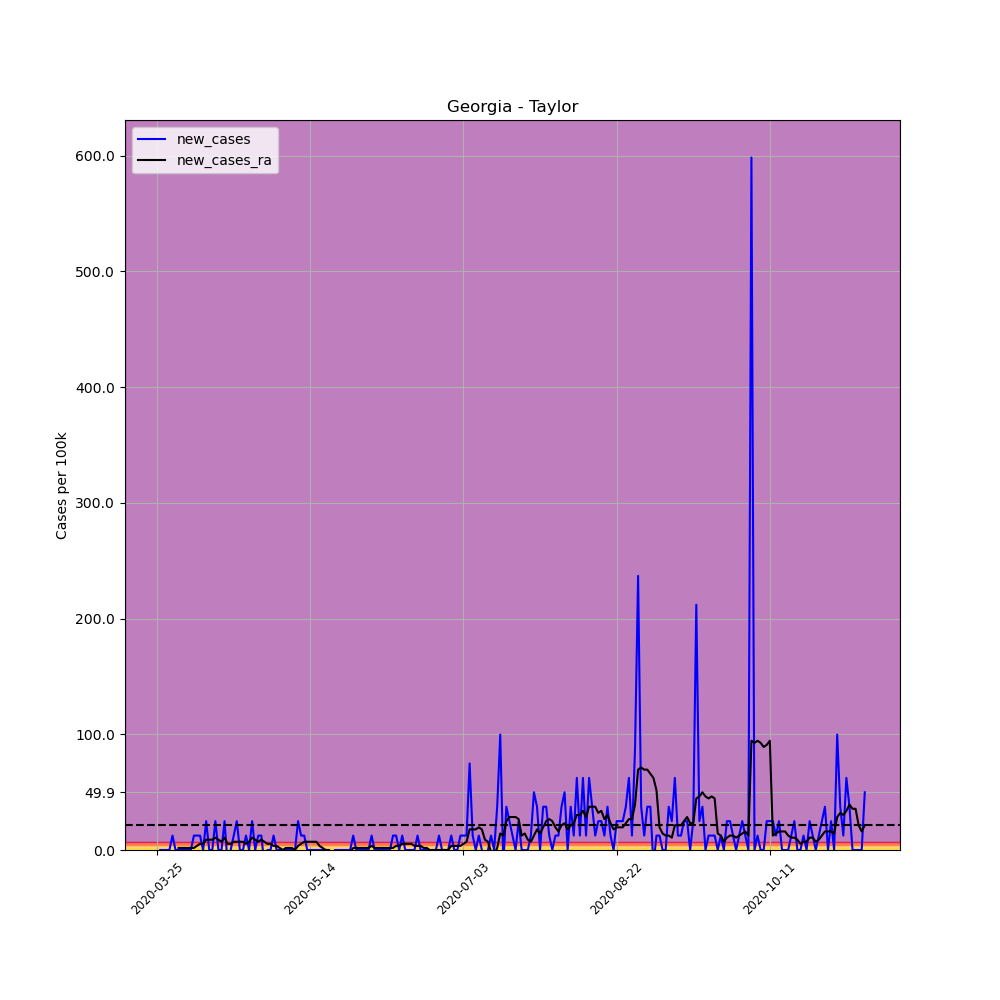

The file beside this chart, header and first rows:
, date, county, state, fips, cases, deaths, COUNTY, STNAME, CTYNAME, POPESTIMATE2019, per_100k, per_100k_ra, new_cases, new_cases_ra
324539, 2020-03-25, Taylor, Georgia, 13269, 1, 0, 269, Georgia, Taylor, 8020, 12.47, , , 
324540, 2020-03-26, Taylor, Georgia, 13269, 1, 0, 269, Georgia, Taylor, 8020, 12.47, , 0.0, 
324541, 2020-03-27, Taylor, Georgia, 13269, 1, 0, 269, Georgia, Taylor, 8020, 12.47, , 0.0, 
324542, 2020-03-28, Taylor, Georgia, 13269, 1, 0, 269, Georgia, Taylor, 8020, 12.47, , 0.0, 
324543, 2020-03-29, Taylor, Georgia, 13269, 1, 0, 269, Georgia, Taylor, 8020, 12.47, , 0.0, 
324544, 2020-03-30, Taylor, Georgia, 13269, 2, 0, 269, Georgia, Taylor, 8020, 24.94, , 12.47, 
324545, 2020-03-31, Taylor, Georgia, 13269, 2, 0, 269, Georgia, Taylor, 8020, 24.94, 16.03, 0.0, 
324546, 2020-04-01, Taylor, Georgia, 13269, 2, 0, 269, Georgia, Taylor, 8020, 24.94, 17.81, 0.0, 1.781
324547, 2020-04-02, Taylor, Georgia, 13269, 2, 0, 269, Georgia, Taylor, 8020, 24.94, 19.59, 0.0, 1.781
324548, 2020-04-03, Taylor, Georgia, 13269, 2, 0, 269, Georgia, Taylor, 8020, 24.94, 21.38, 0.0, 1.781
324549, 2020-04-04, Taylor, Georgia, 13269, 2, 0, 269, Georgia, Taylor, 8020, 24.94, 23.16, 0.0, 1.781
324550, 2020-04-05, Taylor, Georgia, 13269, 2, 0, 269, Georgia, Taylor, 8020, 24.94, 24.94, 0.0, 1.781
324551, 2020-04-06, Taylor, Georgia, 13269, 3, 1, 269, Georgia, Taylor, 8020, 37.41, 26.72, 12.47, 1.781
324552, 2020-04-07, Taylor, Georgia, 13269, 4, 1, 269, Georgia, Taylor, 8020, 49.88, 30.28, 12.47, 3.563
324553, 2020-04-08, Taylor, Georgia, 13269, 5, 2, 269, Georgia, Taylor, 8020, 62.34, 35.63, 12.47, 5.344
324554, 2020-04-09, Taylor, Georgia, 13269, 5, 2, 269, Georgia, Taylor, 8020, 62.34, 40.97, 0.0, 5.344
324555, 2020-04-10, Taylor, Georgia, 13269, 7, 2, 269, Georgia, Taylor, 8020, 87.28, 49.88, 24.94, 8.906
324556, 2020-04-11, Taylor, Georgia, 13269, 7, 2, 269, Georgia, Taylor, 8020, 87.28, 58.78, 0.0, 8.906
324557, 2020-04-12, Taylor, Georgia, 13269, 7, 2, 269, Georgia, Taylor, 8020, 87.28, 67.69, 0.0, 8.906
324558, 2020-04-13, Taylor, Georgia, 13269, 9, 2, 269, Georgia, Taylor, 8020, 112.2, 78.38, 24.94, 10.69
324559, 2020-04-14, Taylor, Georgia, 13269, 9, 2, 269, Georgia, Taylor, 8020, 112.2, 87.28, 0.0, 8.906
324560, 2020-04-15, Taylor, Georgia, 13269, 9, 2, 269, Georgia, Taylor, 8020, 112.2, 94.41, 0.0, 7.125
324561, 2020-04-16, Taylor, Georgia, 13269, 11, 3, 269, Georgia, Taylor, 8020, 137.2, 105.1, 24.94, 10.69
324562, 2020-04-17, Taylor, Georgia, 13269, 10, 2, 269, Georgia, Taylor, 8020, 124.7, 110.4, -12.47, 5.344
324563, 2020-04-18, Taylor, Georgia, 13269, 10, 2, 269, Georgia, Taylor, 8020, 124.7, 115.8, 0.0, 5.344
324564, 2020-04-19, Taylor, Georgia, 13269, 11, 2, 269, Georgia, Taylor, 8020, 137.2, 122.9, 12.47, 7.125
324565, 2020-04-20, Taylor, Georgia, 13269, 13, 2, 269, Georgia, Taylor, 8020, 162.1, 130, 24.94, 7.125
324566, 2020-04-21, Taylor, Georgia, 13269, 13, 2, 269, Georgia, Taylor, 8020, 162.1, 137.2, 0.0, 7.125
324567, 2020-04-22, Taylor, Georgia, 13269, 13, 2, 269, Georgia, Taylor, 8020, 162.1, 144.3, 0.0, 7.125
324568, 2020-04-23, Taylor, Georgia, 13269, 14, 2, 269, Georgia, Taylor, 8020, 174.6, 149.6, 12.47, 5.344
324569, 2020-04-24, Taylor, Georgia, 13269, 14, 2, 269, Georgia, Taylor, 8020, 174.6, 156.8, 0.0, 7.125
324570, 2020-04-25, Taylor, Georgia, 13269, 16, 2, 269, Georgia, Taylor, 8020, 199.5, 167.4, 24.94, 10.69
324571, 2020-04-26, Taylor, Georgia, 13269, 16, 2, 269, Georgia, Taylor, 8020, 199.5, 176.3, 0.0, 8.906
324572, 2020-04-27, Taylor, Georgia, 13269, 17, 2, 269, Georgia, Taylor, 8020, 212, 183.5, 12.47, 7.125
324573, 2020-04-28, Taylor, Georgia, 13269, 18, 2, 269, Georgia, Taylor, 8020, 224.4, 192.4, 12.47, 8.906
324574, 2020-04-29, Taylor, Georgia, 13269, 17, 2, 269, Georgia, Taylor, 8020, 212, 199.5, -12.47, 7.125
324575, 2020-04-30, Taylor, Georgia, 13269, 17, 2, 269, Georgia, Taylor, 8020, 212, 204.8, 0.0, 5.344
324576, 2020-05-01, Taylor, Georgia, 13269, 17, 2, 269, Georgia, Taylor, 8020, 212, 210.2, 0.0, 5.344
324577, 2020-05-02, Taylor, Georgia, 13269, 18, 2, 269, Georgia, Taylor, 8020, 224.4, 213.8, 12.47, 3.563
324578, 2020-05-03, Taylor, Georgia, 13269, 18, 2, 269, Georgia, Taylor, 8020, 224.4, 217.3, 0.0, 3.563
324579, 2020-05-04, Taylor, Georgia, 13269, 18, 2, 269, Georgia, Taylor, 8020, 224.4, 219.1, 0.0, 1.781
324580, 2020-05-05, Taylor, Georgia, 13269, 18, 2, 269, Georgia, Taylor, 8020, 224.4, 219.1, 0.0, 0.0
324581, 2020-05-06, Taylor, Georgia, 13269, 18, 2, 269, Georgia, Taylor, 8020, 224.4, 220.9, 0.0, 1.781
324582, 2020-05-07, Taylor, Georgia, 13269, 18, 2, 269, Georgia, Taylor, 8020, 224.4, 222.7, 0.0, 1.781
324583, 2020-05-08, Taylor, Georgia, 13269, 18, 2, 269, Georgia, Taylor, 8020, 224.4, 224.4, 0.0, 1.781
324584, 2020-05-09, Taylor, Georgia, 13269, 18, 2, 269, Georgia, Taylor, 8020, 224.4, 224.4, 0.0, 0.0
324585, 2020-05-10, Taylor, Georgia, 13269, 20, 2, 269, Georgia, Taylor, 8020, 249.4, 228, 24.94, 3.563
324586, 2020-05-11, Taylor, Georgia, 13269, 21, 2, 269, Georgia, Taylor, 8020, 261.8, 233.3, 12.47, 5.344
324587, 2020-05-12, Taylor, Georgia, 13269, 22, 2, 269, Georgia, Taylor, 8020, 274.3, 240.5, 12.47, 7.125
324588, 2020-05-13, Taylor, Georgia, 13269, 22, 2, 269, Georgia, Taylor, 8020, 274.3, 247.6, 0.0, 7.125
324589, 2020-05-14, Taylor, Georgia, 13269, 22, 2, 269, Georgia, Taylor, 8020, 274.3, 254.7, 0.0, 7.125
324590, 2020-05-15, Taylor, Georgia, 13269, 22, 2, 269, Georgia, Taylor, 8020, 274.3, 261.8, 0.0, 7.125
324591, 2020-05-16, Taylor, Georgia, 13269, 22, 2, 269, Georgia, Taylor, 8020, 274.3, 269, 0.0, 7.125
324592, 2020-05-17, Taylor, Georgia, 13269, 22, 2, 269, Georgia, Taylor, 8020, 274.3, 272.5, 0.0, 3.563
324593, 2020-05-18, Taylor, Georgia, 13269, 22, 2, 269, Georgia, Taylor, 8020, 274.3, 274.3, 0.0, 1.781
324594, 2020-05-19, Taylor, Georgia, 13269, 22, 2, 269, Georgia, Taylor, 8020, 274.3, 274.3, 0.0, 0.0
324595, 2020-05-20, Taylor, Georgia, 13269, 22, 2, 269, Georgia, Taylor, 8020, 274.3, 274.3, 0.0, 0.0
324596, 2020-05-21, Taylor, Georgia, 13269, 21, 2, 269, Georgia, Taylor, 8020, 261.8, 272.5, -12.47, -1.781
324597, 2020-05-22, Taylor, Georgia, 13269, 21, 2, 269, Georgia, Taylor, 8020, 261.8, 270.8, 0.0, -1.781
324598, 2020-05-23, Taylor, Georgia, 13269, 21, 2, 269, Georgia, Taylor, 8020, 261.8, 269, 0.0, -1.781
... 172 more rows
